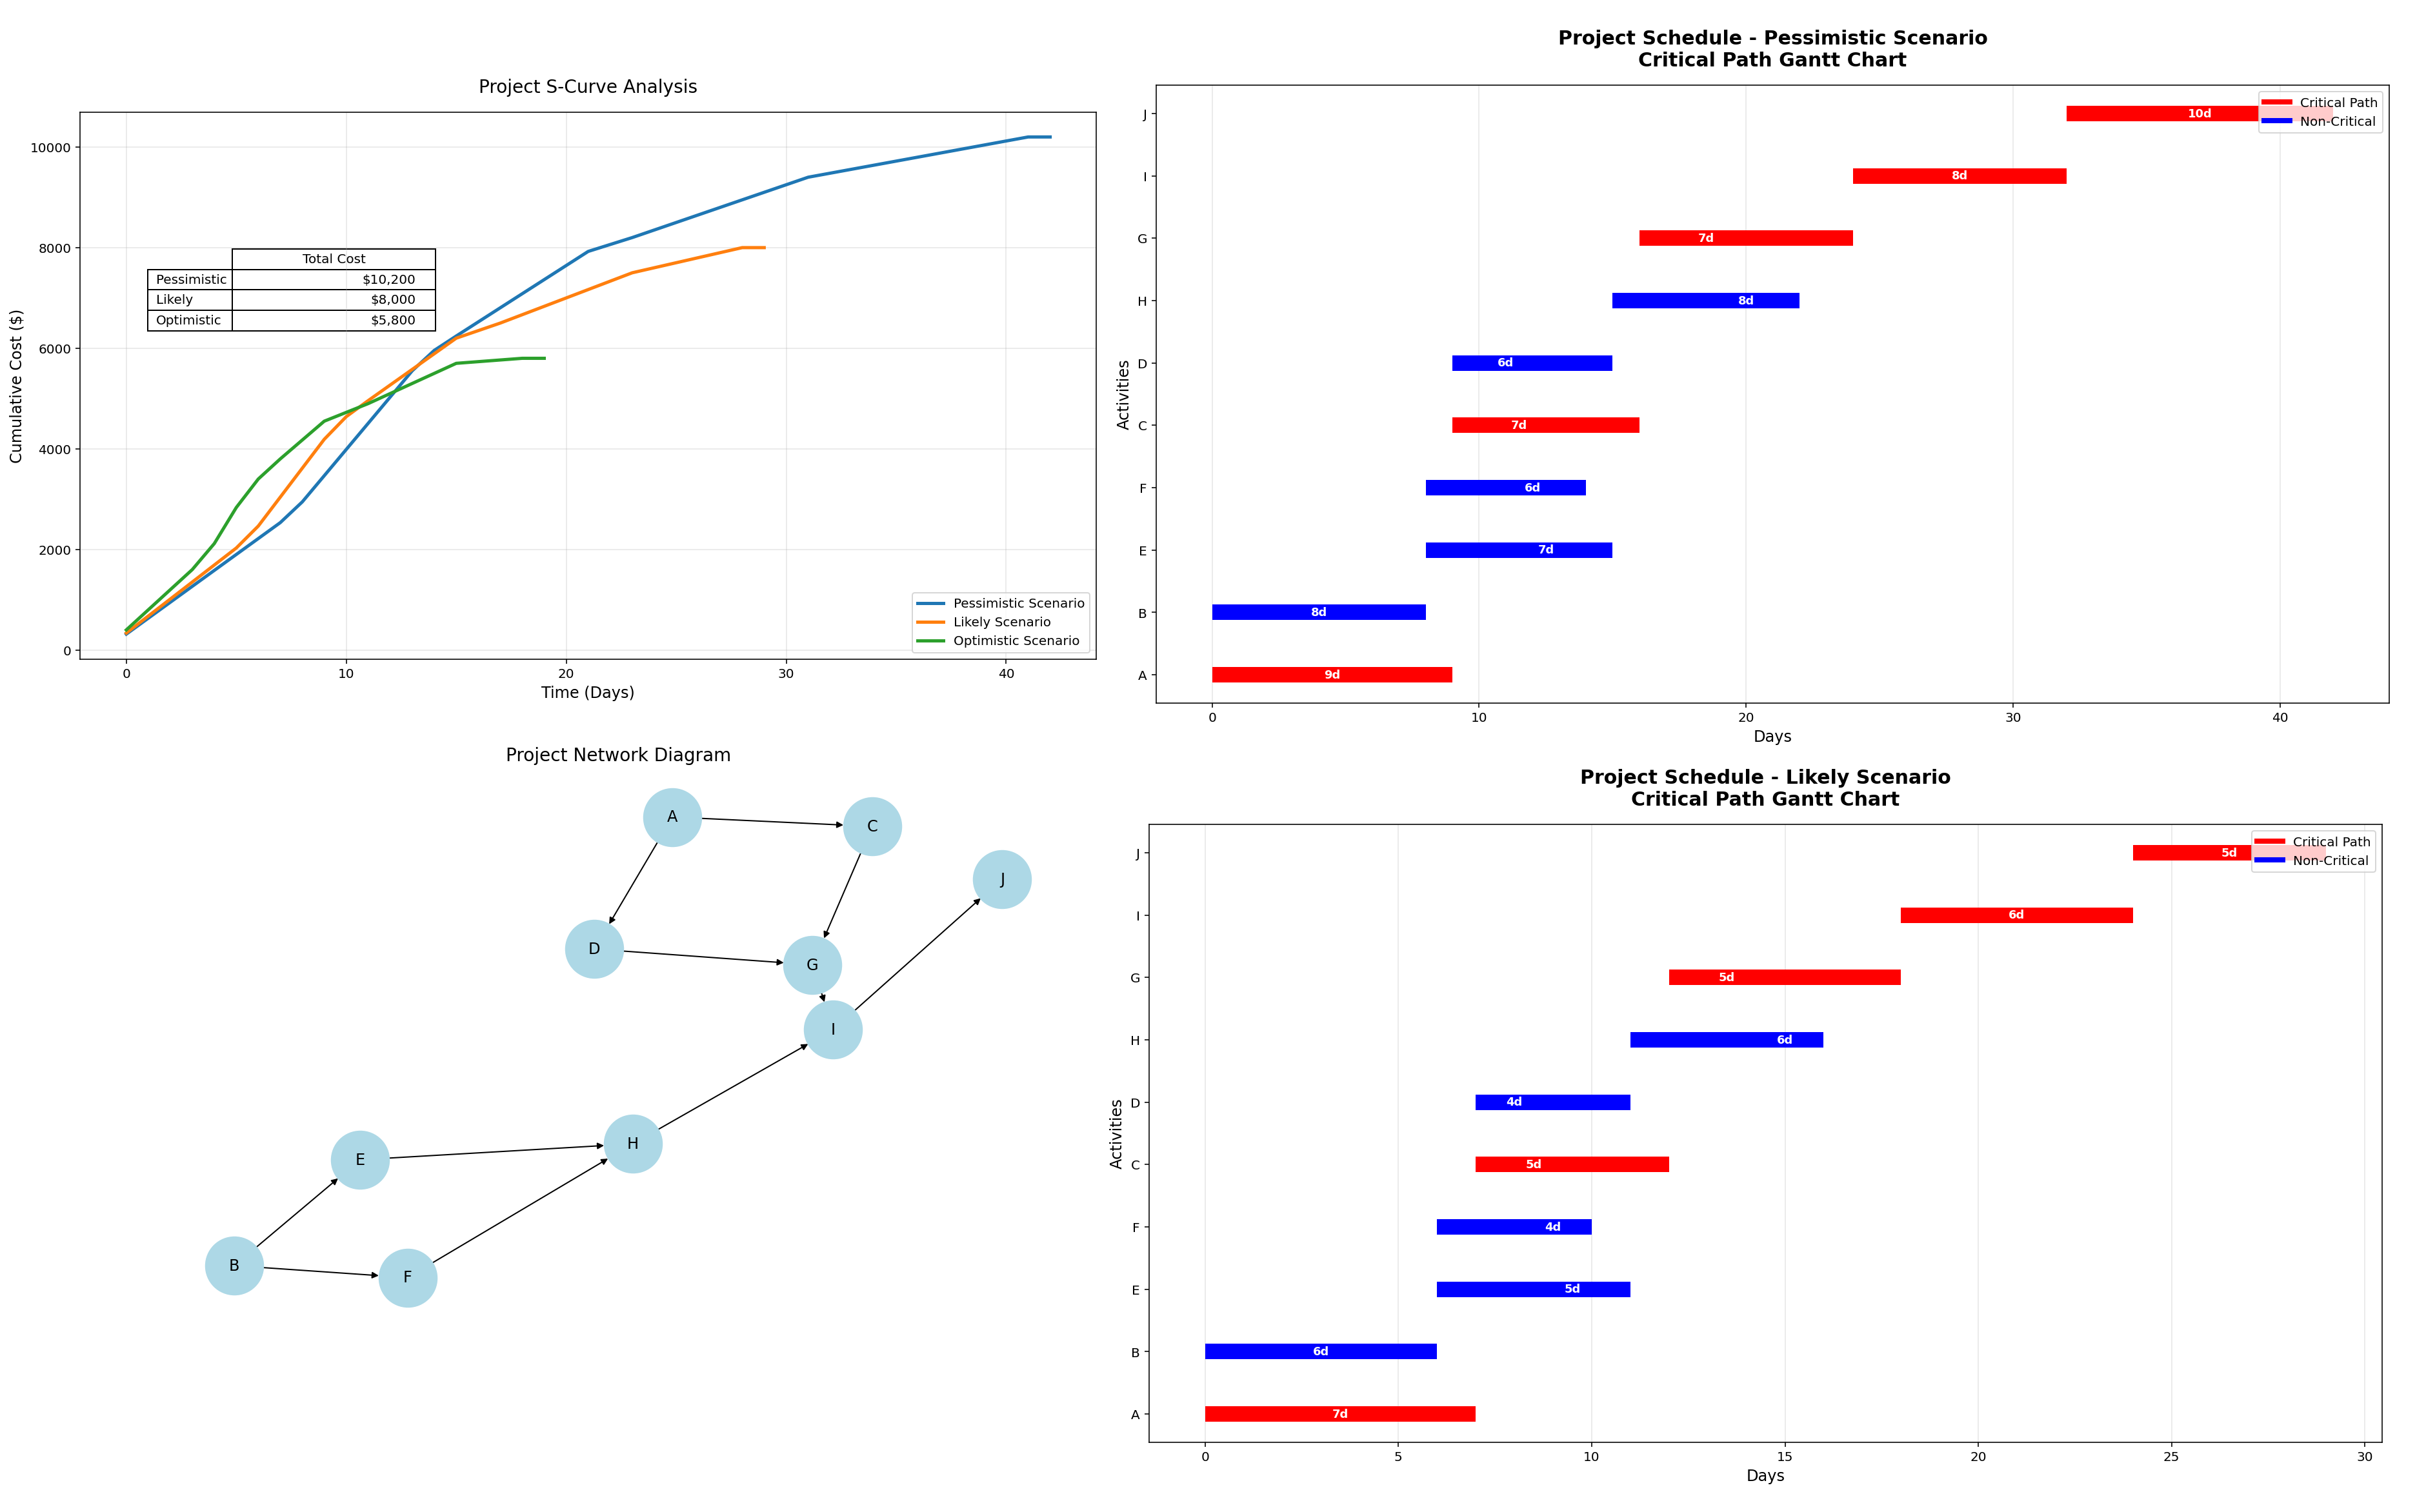

The script that drew this image:
"""
            *****************************************************************
            *                    >> IN THE NAME OF ALLAH <<                 *
            *                      PROJECT RISK ANALYSIS                    *
            *      TIME AND COST MANAGEMENT BASED ON UNCERTAINTY CONDITION  *
            *---------------------------------------------------------------*
            * This program is written by Salar Delavar Ghashghaei (Qashqai) *
            *             E-mail:salar.d.ghashghaei@gmail.com               *
            *****************************************************************
            

This sophisticated Python solution implements PMI-aligned critical path analysis with Monte Carlo-inspired scenario modeling
 to generate professional S-curve forecasts. Key features:

1. Dependency-Aware Scheduling: Implements Kahn's topological sort to resolve activity dependencies, ensuring valid schedule sequences while detecting cyclic conflicts

2. Scenario Modeling: Processes pessimistic/likely/optimistic estimates using triangular distributions for both duration and cost parameters

3. Time-Phased Cost Allocation: Distributes activity costs linearly across durations, creating accurate daily expenditure profiles

4. Critical Path Methodology: Calculates ES/EF times through forward pass analysis, identifying scenario-dependent critical paths

5. Advanced Visualization: Produces publication-ready S-curves with embedded summary statistics, using matplotlib's table functionality for at-a-glance scenario comparisons

6. Risk Analysis Ready: Clear separation of scenario parameters enables easy integration with probabilistic analysis (VaR, confidence intervals)

7. Executive Reporting: Outputs include both granular schedule metrics (ES/EF per activity) and C-suite focused cumulative cost projections

The solution adheres to AACE International recommended practices for cost engineering, providing actionable insights for capital project planning and risk mitigation. Final visualization delivers immediate visual comparison of scenario outcomes with professional styling suitable for board presentations.            
"""
import numpy as np
import pandas as pd
import matplotlib.pyplot as plt
import networkx as nx

# Project Configuration
SCENARIOS = ["pessimistic", "likely", "optimistic"]
scenario_to_idx = {"optimistic": 0, "likely": 1, "pessimistic": 2}
ACTIVITIES = {
    'A': {'cost': (1000, 1200, 1500), 'time': (5, 7, 9), 'predecessors': []},
    'B': {'cost': (800, 1000, 1200), 'time': (4, 6, 8), 'predecessors': []},
    'C': {'cost': (600, 800, 1000), 'time': (3, 5, 7), 'predecessors': ['A']},
    'D': {'cost': (400, 600, 800), 'time': (2, 4, 6), 'predecessors': ['A']},
    'E': {'cost': (500, 700, 900), 'time': (3, 5, 7), 'predecessors': ['B']},
    'F': {'cost': (300, 500, 700), 'time': (2, 4, 6), 'predecessors': ['B']},
    'G': {'cost': (700, 900, 1100), 'time': (4, 6, 8), 'predecessors': ['C', 'D']},
    'H': {'cost': (600, 800, 1000), 'time': (3, 5, 7), 'predecessors': ['E', 'F']},
    'I': {'cost': (800, 1000, 1200), 'time': (4, 6, 8), 'predecessors': ['G', 'H']},
    'J': {'cost': (100, 500, 800), 'time': (3, 5, 10), 'predecessors': ['I']}
}
#---------------------------------------------------------------------------------

scenario_to_idx = {"optimistic": 0, "likely": 1, "pessimistic": 2}

#---------------------------------------------------------------------------------

def topological_sort():
    """Topological sort using Kahn's algorithm, returning sorted activities and successors."""
    in_degree = {act: 0 for act in ACTIVITIES}
    graph = {act: [] for act in ACTIVITIES}

    for act, info in ACTIVITIES.items():
        for predecessor in info['predecessors']:
            graph[predecessor].append(act)
            in_degree[act] += 1

    queue = [act for act, deg in in_degree.items() if deg == 0]
    sorted_acts = []
    
    while queue:
        node = queue.pop(0)
        sorted_acts.append(node)
        for neighbor in graph[node]:
            in_degree[neighbor] -= 1
            if in_degree[neighbor] == 0:
                queue.append(neighbor)

    if len(sorted_acts) != len(ACTIVITIES):
        raise ValueError("Cyclic dependencies detected")
    return sorted_acts, graph

#---------------------------------------------------------------------------------

def calculate_schedule():
    """Calculate ES, EF, LS, LF for all scenarios."""
    sorted_acts, graph = topological_sort()
    results = pd.DataFrame(columns=SCENARIOS, index=ACTIVITIES.keys())
    
    for scenario in SCENARIOS:
        scenario_idx = scenario_to_idx[scenario]
        es_tracker = {}
        ef_tracker = {}
        
        # Forward pass: Calculate ES and EF
        for act in sorted_acts:
            es = max([ef_tracker.get(p, 0) for p in ACTIVITIES[act]['predecessors']] or [0])
            duration = ACTIVITIES[act]['time'][scenario_idx]
            ef = es + duration
            es_tracker[act] = es
            ef_tracker[act] = ef
        
        # Backward pass: Calculate LF and LS
        lf_tracker = {}
        ls_tracker = {}
        project_duration = ef_tracker['J']  # J is the final activity
        lf_tracker['J'] = project_duration
        ls_tracker['J'] = project_duration - ACTIVITIES['J']['time'][scenario_idx]
        
        for act in reversed(sorted_acts[:-1]):  # Exclude J, already set
            lf_tracker[act] = min(ls_tracker[succ] for succ in graph[act])
            duration = ACTIVITIES[act]['time'][scenario_idx]
            ls_tracker[act] = lf_tracker[act] - duration
        
        # Store results as (ES, EF, LS, LF)
        for act in ACTIVITIES:
            results.loc[act, scenario] = (es_tracker[act], ef_tracker[act], ls_tracker[act], lf_tracker[act])
    
    return results

#---------------------------------------------------------------------------------

def calculate_schedule():
    """Calculate ES, EF, LS, LF for all scenarios."""
    sorted_acts, graph = topological_sort()
    results = pd.DataFrame(columns=SCENARIOS, index=ACTIVITIES.keys())
    
    for scenario in SCENARIOS:
        scenario_idx = scenario_to_idx[scenario]
        es_tracker = {}
        ef_tracker = {}
        
        # Forward pass: Calculate ES and EF
        for act in sorted_acts:
            es = max([ef_tracker.get(p, 0) for p in ACTIVITIES[act]['predecessors']] or [0])
            duration = ACTIVITIES[act]['time'][scenario_idx]
            ef = es + duration
            es_tracker[act] = es
            ef_tracker[act] = ef
        
        # Backward pass: Calculate LF and LS
        lf_tracker = {}
        ls_tracker = {}
        project_duration = ef_tracker['J']  # J is the final activity
        lf_tracker['J'] = project_duration
        ls_tracker['J'] = project_duration - ACTIVITIES['J']['time'][scenario_idx]
        
        for act in reversed(sorted_acts[:-1]):  # Exclude J, already set
            lf_tracker[act] = min(ls_tracker[succ] for succ in graph[act])
            duration = ACTIVITIES[act]['time'][scenario_idx]
            ls_tracker[act] = lf_tracker[act] - duration
        
        # Store results as (ES, EF, LS, LF)
        for act in ACTIVITIES:
            results.loc[act, scenario] = (es_tracker[act], ef_tracker[act], ls_tracker[act], lf_tracker[act])
    
    return results

#---------------------------------------------------------------------------------

def calculate_cumulative_cost(results, scenario):
    """Calculate cost distribution over time."""
    max_time = results[scenario].apply(lambda x: x[1]).max()  # EF is x[1]
    time_points = np.arange(0, max_time + 1)
    daily_cost = np.zeros_like(time_points, dtype=float)
    
    scenario_idx = scenario_to_idx[scenario]
    
    for t in time_points:
        total = 0
        for act in results.index:
            es, ef = results.loc[act, scenario][:2]
            cost = ACTIVITIES[act]['cost'][scenario_idx]
            duration = ACTIVITIES[act]['time'][scenario_idx]
            if es <= t < ef:
                total += cost / duration
        daily_cost[t] = total
    
    return time_points, np.cumsum(daily_cost)

#---------------------------------------------------------------------------------

def calculate_cumulative_cost(results, scenario):
    """Calculate cost distribution over time."""
    max_time = results[scenario].apply(lambda x: x[1]).max()  # EF is x[1]
    time_points = np.arange(0, max_time + 1)
    daily_cost = np.zeros_like(time_points, dtype=float)
    
    scenario_idx = scenario_to_idx[scenario]
    
    for t in time_points:
        total = 0
        for act in results.index:
            es, ef = results.loc[act, scenario][:2]
            cost = ACTIVITIES[act]['cost'][scenario_idx]
            duration = ACTIVITIES[act]['time'][scenario_idx]
            if es <= t < ef:
                total += cost / duration
        daily_cost[t] = total
    
    return time_points, np.cumsum(daily_cost)

#---------------------------------------------------------------------------------

def plot_s_curves(results):
    """Generate professional S-curve visualization."""
    plt.figure(figsize=(12, 7))
    
    for scenario in SCENARIOS:
        time, cost = calculate_cumulative_cost(results, scenario)
        plt.plot(time, cost, lw=2.5, label=f"{scenario.title()} Scenario")
    
    plt.title("Project S-Curve Analysis", fontsize=14, pad=15)
    plt.xlabel("Time (Days)", fontsize=12)
    plt.ylabel("Cumulative Cost ($)", fontsize=12)
    plt.legend(loc='lower right')
    plt.grid(True, alpha=0.3)
    
    final_costs = [calculate_cumulative_cost(results, s)[1][-1] for s in SCENARIOS]
    cell_text = [[f"${x:,.0f}"] for x in final_costs]
    plt.table(cellText=cell_text,
              rowLabels=[s.title() for s in SCENARIOS],
              colLabels=["Total Cost"],
              loc='upper left',
              bbox=[0.15, 0.6, 0.2, 0.15])
    
    plt.tight_layout()
    plt.savefig('project_s_curve_analysis.png', dpi=300)
    plt.show()
    
#---------------------------------------------------------------------------------

def find_critical_path(results, scenario):
    """Identify critical path activities where ES=LS and EF=LF."""
    return [act for act in ACTIVITIES if results.loc[act, scenario][0] == results.loc[act, scenario][2] and results.loc[act, scenario][1] == results.loc[act, scenario][3]]

def plot_gantt_chart(results, scenario):
    """Generate Gantt chart with critical path highlighted."""
    plt.figure(figsize=(14, 8))
    critical_acts = find_critical_path(results, scenario)
    
    gantt_data = []
    for act in results.index:
        es, ef = results.loc[act, scenario][:2]
        gantt_data.append({'Activity': act, 'Start': es, 'Finish': ef, 'Duration': ef - es})
    
    df = pd.DataFrame(gantt_data)
    df = df.sort_values('Start', ascending=True)
    
    colors = ['red' if act in critical_acts else 'blue' for act in df['Activity']]
    plt.hlines(y=df['Activity'], xmin=df['Start'], xmax=df['Finish'], colors=colors, linewidth=12)
    
    plt.title(f"Project Schedule - {scenario.title()} Scenario\nCritical Path Gantt Chart", 
              fontsize=15, pad=15, fontweight='semibold')
    plt.xlabel('Days', fontsize=12)
    plt.ylabel('Activities', fontsize=12)
    plt.grid(axis='x', alpha=0.3)
    
    for i, row in df.iterrows():
        plt.text(row['Start'] + row['Duration']/2, i, f"{row['Duration']}d", 
                 ha='center', va='center', color='white', fontsize=9, fontweight='bold')
    
    plt.legend([plt.Line2D([0], [0], color='red', lw=4), plt.Line2D([0], [0], color='blue', lw=4)], 
               ['Critical Path', 'Non-Critical'], loc='upper right')
    plt.tight_layout()
    plt.savefig(f'gantt_{scenario}.png', dpi=300)
    plt.show()

#---------------------------------------------------------------------------------

def plot_network():
    """Plot project network diagram using networkx."""
    import networkx as nx
    G = nx.DiGraph()
    
    for act, info in ACTIVITIES.items():
        G.add_node(act)
        for pred in info['predecessors']:
            G.add_edge(pred, act)
    
    plt.figure(figsize=(10, 6))
    pos = nx.spring_layout(G)
    nx.draw(G, pos, with_labels=True, node_color='lightblue', node_size=2000, font_size=12, arrows=True)
    plt.title("Project Network Diagram", fontsize=14)
    plt.savefig('project_network.png', dpi=300)
    plt.show()
    
#---------------------------------------------------------------------------------    
    

# Core Functions (as defined above)
# topological_sort, calculate_schedule, calculate_cumulative_cost

# Visualization Functions (as defined above)
# plot_s_curves, find_critical_path, plot_gantt_chart, plot_network

# Execution
schedule_results = calculate_schedule()
print("Project Schedule Analysis:")
print(schedule_results.applymap(lambda x: f"ES={x[0]}, EF={x[1]}, LS={x[2]}, LF={x[3]}"))

plot_s_curves(schedule_results)
for scenario in SCENARIOS:
    plot_gantt_chart(schedule_results, scenario)
plot_network()

print("\nAnalysis outputs saved:")
print("- project_s_curve_analysis.png : Comparative S-curves")
print("- gantt_*.png : Scenario-specific Gantt charts")
print("- project_network.png : Project network diagram")
